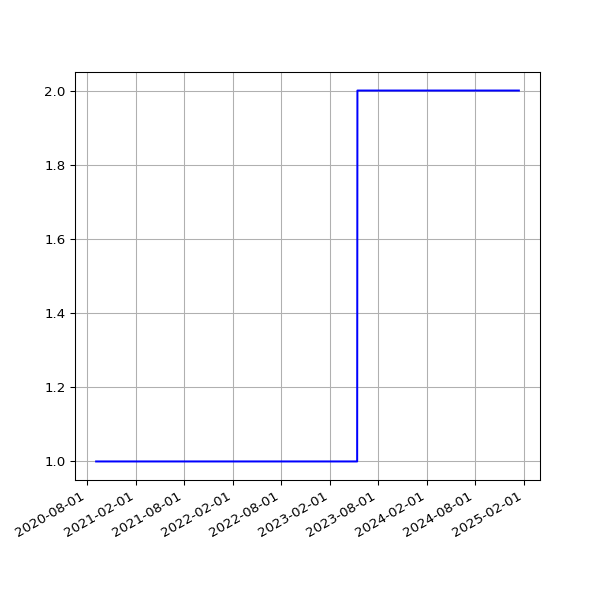

The file beside this chart, header and first rows:
date, value
2020-09-04 08:48:16 +0000, 1
2020-09-04 19:25:11 +0100, 1
2020-09-05 08:44:41 +0000, 1
2020-09-05 19:22:10 +0100, 1
2020-09-06 08:42:13 +0000, 1
2020-09-06 19:17:13 +0100, 1
2020-09-07 08:34:06 +0000, 1
2020-09-07 19:20:48 +0100, 1
2020-09-08 08:44:10 +0000, 1
2020-09-08 19:15:16 +0100, 1
2020-09-09 08:31:16 +0000, 1
2020-09-09 19:18:45 +0100, 1
2020-09-10 08:38:19 +0000, 1
2020-09-10 19:21:06 +0100, 1
2020-09-11 08:42:23 +0000, 1
2020-09-11 19:13:48 +0100, 1
2020-09-12 08:46:22 +0000, 1
2020-09-12 19:16:21 +0100, 1
2020-09-13 08:38:31 +0000, 1
2020-09-13 19:16:55 +0100, 1
2020-09-14 08:47:32 +0000, 1
2020-09-14 19:12:48 +0100, 1
2020-09-15 08:34:34 +0000, 1
2020-09-15 19:10:38 +0100, 1
2020-09-16 08:41:53 +0000, 1
2020-09-16 19:14:39 +0100, 1
2020-09-17 08:44:38 +0000, 1
2020-09-17 19:26:59 +0100, 1
2020-09-18 08:43:45 +0000, 1
2020-09-18 19:10:16 +0100, 1
2020-09-19 08:45:35 +0000, 1
2020-09-19 19:24:05 +0100, 1
2020-09-20 08:46:31 +0000, 1
2020-09-20 20:06:13 +0100, 1
2020-09-21 08:45:09 +0000, 1
2020-09-21 19:12:35 +0100, 1
2020-09-22 08:52:02 +0000, 1
2020-09-22 19:14:25 +0100, 1
2020-09-23 08:49:05 +0000, 1
2020-09-23 19:17:37 +0100, 1
2020-09-24 08:49:56 +0000, 1
2020-09-24 19:17:06 +0100, 1
2020-09-25 08:41:36 +0000, 1
2020-09-25 19:12:57 +0100, 1
2020-09-26 08:43:42 +0000, 1
2020-09-26 19:16:01 +0100, 1
2020-09-27 08:52:31 +0000, 1
2020-09-27 19:14:10 +0100, 1
2020-09-28 08:47:58 +0000, 1
2020-09-28 19:14:46 +0100, 1
2020-09-29 08:44:51 +0000, 1
2020-09-29 19:16:19 +0100, 1
2020-09-30 19:14:19 +0100, 1
2020-10-01 08:50:27 +0000, 1
2020-10-01 19:20:57 +0100, 1
2020-10-02 08:56:46 +0000, 1
2020-10-02 19:19:54 +0100, 1
2020-10-03 08:51:23 +0000, 1
2020-10-03 19:16:41 +0100, 1
2020-10-04 08:51:29 +0000, 1
... 1,429 more rows
